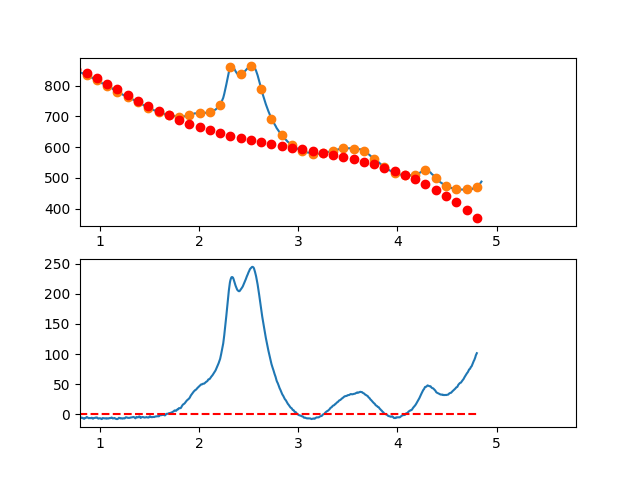

The table this chart was drawn from, first rows:
3.497376620970942263e-01, -9.112659510573848820e+00
3.549127125818158923e-01, -6.659966259546081346e+00
3.600877630665375029e-01, -5.123106696425907103e+00
3.652628135512591134e-01, -1.730353124744169691e+00
3.704378640359806685e-01, 9.302215196930774255e-02
3.756129145207023345e-01, -3.242531698156199127e-01
3.807879650054239451e-01, 1.515486063703974651e-01
3.859630154901455557e-01, 3.955155176997095623e+00
3.911380659748671662e-01, 6.466294238534146643e+00
3.963131164595887768e-01, 7.505693487451253532e+00
4.014881669443103873e-01, 8.549080620218092008e+00
4.066632174290319424e-01, 1.123718333330441510e+01
4.118382679137536084e-01, 1.032672932317962022e+01
4.170133183984752190e-01, 9.370446286313836026e+00
4.221883688831968295e-01, 1.244206191917646720e+01
4.273634193679184401e-01, 1.158630391823703576e+01
4.325384698526400507e-01, 1.085189997996553757e+01
4.377135203373616612e-01, 1.040657780083165562e+01
4.428885708220832718e-01, 1.005306507730460908e+01
4.480636213068048823e-01, 8.765089505854575691e+00
4.532386717915264929e-01, 9.706378782951105677e+00
4.584137222762481034e-01, 1.081966060506385929e+01
4.635887727609697140e-01, 1.160366266866242313e+01
4.687638232456912690e-01, 1.247911267021663662e+01
4.739388737304129906e-01, 1.369773830619590171e+01
4.791139242151345456e-01, 1.317526727307028978e+01
4.842889746998561562e-01, 1.157642726730944105e+01
4.894640251845778223e-01, 1.074994598538239643e+01
4.946390756692994328e-01, 9.943551123759561960e+00
4.998141261540209879e-01, 1.012297037891028140e+01
5.049891766387426539e-01, 1.207293144730442691e+01
5.101642271234642090e-01, 1.128016202541164148e+01
5.153392776081858750e-01, 1.044938980970130160e+01
5.205143280929074301e-01, 9.462342496643373124e+00
5.256893785776289851e-01, 7.559747782707631814e+00
5.308644290623507622e-01, 8.808333364363420515e+00
5.360394795470723173e-01, 9.942826938080543187e+00
5.412145300317938723e-01, 9.303956200328912018e+00
5.463895805165155384e-01, 9.763448847577933520e+00
5.515646310012372044e-01, 9.083032576297341620e+00
5.567396814859587595e-01, 8.655435082956955739e+00
5.619147319706804256e-01, 6.692766015988240724e+00
5.670897824554018696e-01, 4.811662831668968465e+00
5.722648329401235356e-01, 4.649144938239714975e+00
5.774398834248452017e-01, 3.876231743940252272e+00
5.826149339095667568e-01, 2.949942657010296898e+00
5.877899843942884228e-01, 2.886297085690330277e+00
5.929650348790099779e-01, 3.125314438220016200e+00
5.981400853637316439e-01, 2.503014122839772426e+00
6.033151358484533100e-01, 3.276415547789042648e+00
6.084901863331748650e-01, 3.246538121308162772e+00
6.136652368178964201e-01, 3.369401251637214045e+00
6.188402873026181972e-01, 3.018024347015739295e+00
6.240153377873396412e-01, 1.738426815684420035e+00
6.291903882720613073e-01, 3.506280658826881336e-01
6.343654387567828623e-01, 1.326475058506275673e-01
6.395404892415045284e-01, -7.034954561714812371e-01
6.447155397262261944e-01, -3.997814119439908609e-01
6.498905902109477495e-01, 1.436809046773646514e+00
6.550656406956693045e-01, 8.222953282206617587e-01
6.602406911803910816e-01, 2.596968406377300198e-01
... 809 more rows
